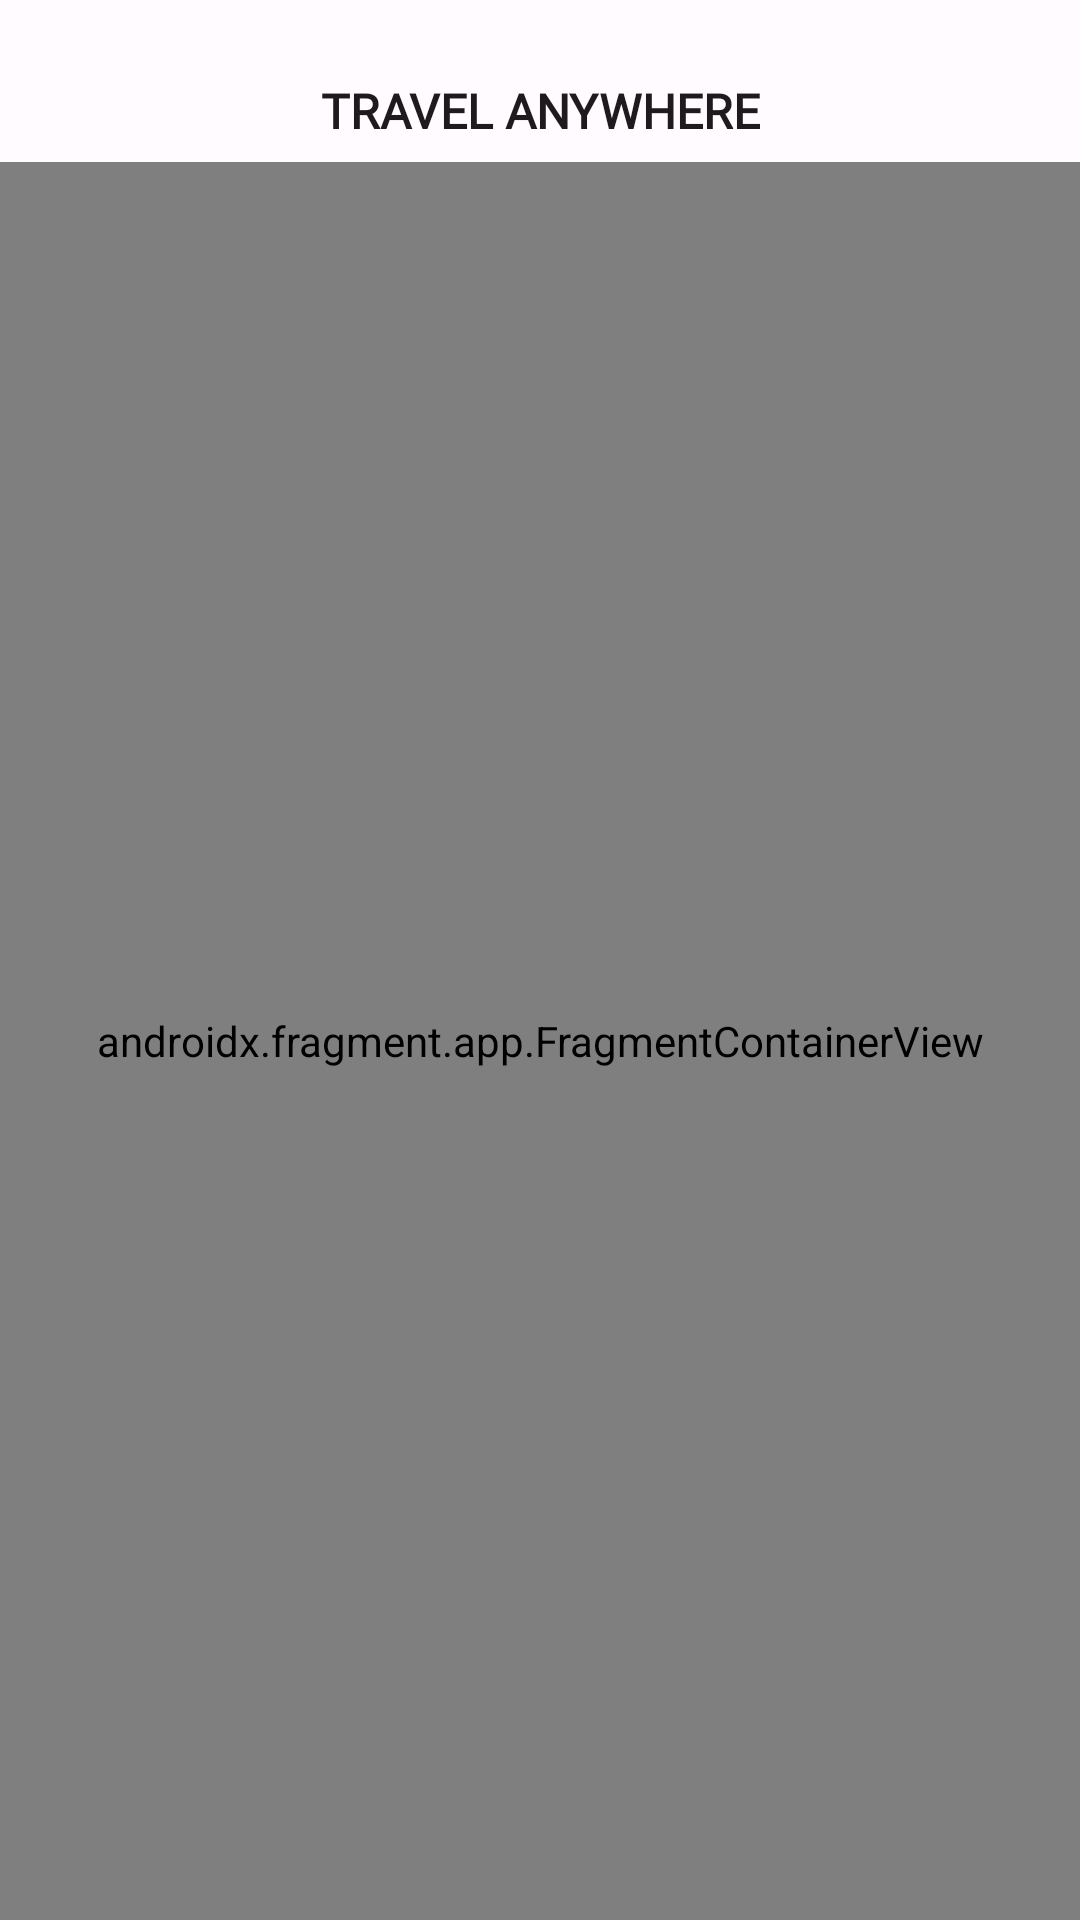

Android layout source for this screen:
<!-- AndroidManifest.xml: application theme Theme.TravelAnywhere -->
<!-- res/layout/activity_admin_manager.xml -->
<?xml version="1.0" encoding="utf-8"?>
<androidx.constraintlayout.widget.ConstraintLayout xmlns:android="http://schemas.android.com/apk/res/android"
    xmlns:app="http://schemas.android.com/apk/res-auto"
    xmlns:tools="http://schemas.android.com/tools"
    android:layout_width="match_parent"
    android:layout_height="match_parent"
    android:background="?android:attr/colorBackground"
    android:windowFullscreen="true"
    tools:context=".admin.AdminManagerActivity">

    <include
        android:id="@+id/app_header"
        layout="@layout/app_header"
        android:layout_width="match_parent"
        android:layout_height="54dp"
        app:layout_constraintEnd_toEndOf="parent"
        app:layout_constraintStart_toStartOf="parent"
        app:layout_constraintTop_toTopOf="parent" />

    <androidx.fragment.app.FragmentContainerView
        android:id="@+id/nav_host_fragment"
        android:name="androidx.navigation.fragment.NavHostFragment"
        android:layout_width="0dp"
        android:layout_height="0dp"
        app:defaultNavHost="true"
        app:layout_constraintBottom_toBottomOf="parent"

        app:layout_constraintEnd_toEndOf="parent"
        app:layout_constraintStart_toStartOf="parent"
        app:layout_constraintTop_toBottomOf="@+id/app_header"
        app:navGraph="@navigation/graph_admin_navigation" />

</androidx.constraintlayout.widget.ConstraintLayout>
<!-- res/layout/app_header.xml (included above) -->
<?xml version="1.0" encoding="utf-8"?>
<androidx.constraintlayout.widget.ConstraintLayout xmlns:android="http://schemas.android.com/apk/res/android"
    xmlns:app="http://schemas.android.com/apk/res-auto"
    xmlns:tools="http://schemas.android.com/tools"
    android:layout_width="match_parent"
    android:layout_height="match_parent"
    android:background="?attr/colorSurface">

    <TextView
        android:id="@+id/textView"
        android:layout_width="wrap_content"
        android:layout_height="wrap_content"

        android:fontFamily="@font/alata"
        android:text="TRAVEL ANYWHERE"
        android:textColor="?attr/colorOnSurface"
        android:textSize="16sp"

        android:textStyle="bold"
        app:layout_constraintBottom_toBottomOf="parent"
        app:layout_constraintEnd_toEndOf="parent"
        app:layout_constraintStart_toStartOf="parent"
        app:layout_constraintTop_toTopOf="parent"
        app:layout_constraintVertical_bias="0.8" />

    <androidx.appcompat.widget.AppCompatImageButton
        android:visibility="gone"
        android:id="@+id/button_back"
        android:layout_width="wrap_content"
        android:layout_height="0dp"
        android:layout_marginTop="-8dp"
        android:layout_marginBottom="-8dp"
        android:padding="16dp"
        android:src="@drawable/baseline_arrow_back_24"
        android:background="@drawable/surface_rounded_button"
        android:tint="?attr/colorOnSurface"
        app:layout_constraintBottom_toBottomOf="@+id/textView"
        app:layout_constraintEnd_toStartOf="@+id/textView"
        app:layout_constraintHorizontal_bias="0.0"
        app:layout_constraintStart_toStartOf="parent"
        app:layout_constraintTop_toTopOf="@+id/textView" />

</androidx.constraintlayout.widget.ConstraintLayout>
<!-- resources referenced by this layout -->
<resources>
  <style name="Theme.TravelAnywhere" parent="Base.Theme.TravelAnywhere" />
  <color name="black">#FF000000</color>
  <style name="TextAppearance.MyApp.DisplayLarge" parent="TextAppearance.Material3.DisplayLarge">
          <item name="fontFamily">@font/open_sans_bold</item>
      </style>
  <style name="TextAppearance.MyApp.DisplayMedium" parent="TextAppearance.Material3.DisplayMedium">
          <item name="fontFamily">@font/open_sans_bold</item>
      </style>
  <style name="TextAppearance.MyApp.DisplaySmall" parent="TextAppearance.Material3.DisplaySmall">
          <item name="fontFamily">@font/open_sans_bold</item>
      </style>
  <style name="TextAppearance.MyApp.HeadlineLarge" parent="TextAppearance.Material3.HeadlineLarge">
          <item name="fontFamily">@font/open_sans_bold</item>
      </style>
  <style name="TextAppearance.MyApp.TitleLarge" parent="TextAppearance.Material3.TitleLarge">
          <item name="fontFamily">@font/open_sans_bold</item>
      </style>
  <style name="TextAppearance.MyApp.TitleMedium" parent="TextAppearance.Material3.TitleMedium">
          <item name="fontFamily">@font/open_sans_bold</item>
      </style>
  <style name="TextAppearance.MyApp.TitleSmall" parent="TextAppearance.Material3.TitleSmall">
          <item name="fontFamily">@font/open_sans_semibold</item>
      </style>
  <style name="TextAppearance.MyApp.BodyLarge" parent="TextAppearance.Material3.BodyLarge">
          <item name="fontFamily">@font/open_sans</item>
      </style>
  <style name="TextAppearance.MyApp.BodyMedium" parent="TextAppearance.Material3.BodyMedium">
          <item name="fontFamily">@font/open_sans</item>
      </style>
  <style name="TextAppearance.MyApp.BodySmall" parent="TextAppearance.Material3.BodySmall">
          <item name="fontFamily">@font/open_sans</item>
      </style>
  <style name="TextAppearance.MyApp.LabelLarge" parent="TextAppearance.Material3.LabelLarge">
          <item name="fontFamily">@font/open_sans_semibold</item>
      </style>
  <style name="TextAppearance.MyApp.LabelMedium" parent="TextAppearance.Material3.LabelMedium">
          <item name="fontFamily">@font/open_sans_semibold</item>
      </style>
  <style name="TextAppearance.MyApp.LabelSmall" parent="TextAppearance.Material3.LabelSmall">
          <item name="fontFamily">@font/open_sans_semibold</item>
      </style>
  <color name="md_theme_light_primary">#8B4484</color>
  <color name="md_theme_light_onPrimary">#FFFFFF</color>
  <color name="md_theme_light_primaryContainer">#FFD7F4</color>
  <color name="md_theme_light_onPrimaryContainer">#380037</color>
  <color name="md_theme_light_secondary">#6E5869</color>
  <color name="md_theme_light_onSecondary">#FFFFFF</color>
  <color name="md_theme_light_secondaryContainer">#F7DAEE</color>
  <color name="md_theme_light_onSecondaryContainer">#271624</color>
  <color name="md_theme_light_tertiary">#A62B7B</color>
  <color name="md_theme_light_onTertiary">#FFFFFF</color>
  <color name="md_theme_light_tertiaryContainer">#FFD8E9</color>
  <color name="md_theme_light_onTertiaryContainer">#3C0029</color>
  <color name="md_theme_light_error">#BA1A1A</color>
  <color name="md_theme_light_errorContainer">#FFDAD6</color>
  <color name="md_theme_light_onError">#FFFFFF</color>
  <color name="md_theme_light_onErrorContainer">#410002</color>
  <color name="md_theme_light_background">#FFFBFF</color>
  <color name="md_theme_light_onBackground">#1F1A1D</color>
  <color name="md_theme_light_surface">#FFFBFF</color>
  <color name="md_theme_light_onSurface">#1F1A1D</color>
  <color name="md_theme_light_surfaceVariant">#EEDEE7</color>
  <color name="md_theme_light_onSurfaceVariant">#4E444B</color>
  <color name="md_theme_light_outline">#80747B</color>
  <color name="md_theme_light_inverseOnSurface">#F8EEF2</color>
  <color name="md_theme_light_inverseSurface">#342F32</color>
  <color name="md_theme_light_inversePrimary">#FFABF2</color>
</resources>
